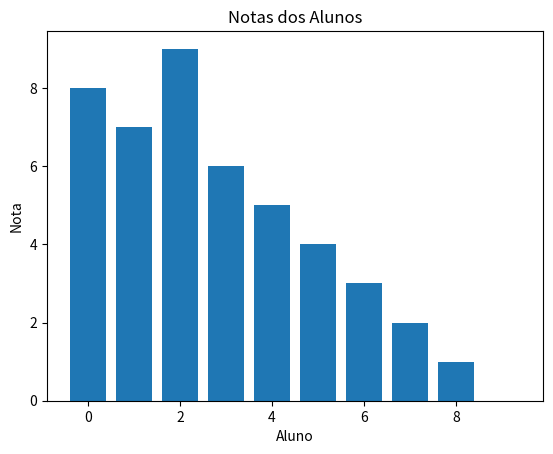

Generate this figure with matplotlib:
# 13. Gráfico das notas

## Use matplotlib para plotar um gráfico simples com as notas de alunos.

# pip install matplotlib --break-system-packages

import matplotlib.pyplot as plt

notas = [8, 7, 9, 6, 5, 4, 3, 2, 1, 0]

plt.bar(range(len(notas)), notas)
plt.xlabel("Aluno")
plt.ylabel("Nota")
plt.title("Notas dos Alunos")
plt.show() # plt.savefig("notas_alunos.png")
